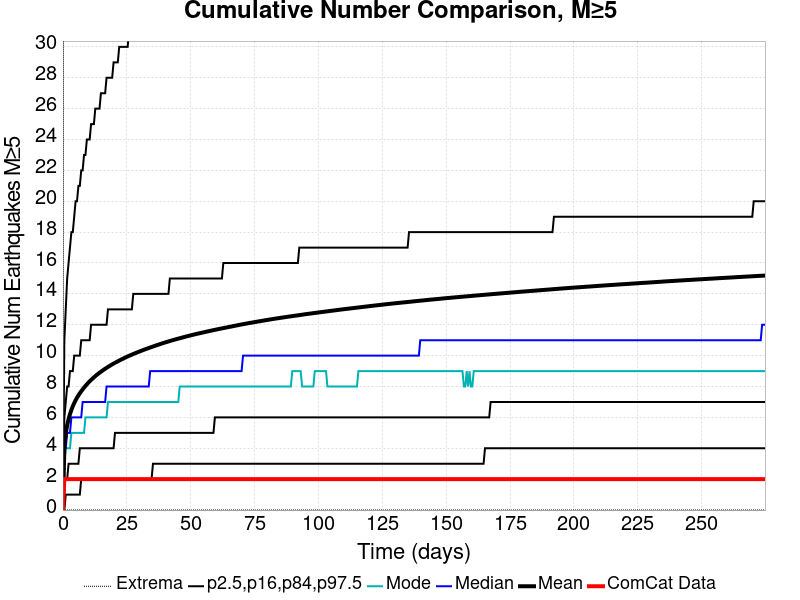

The file beside this chart, header and first rows:
Time (days), ComCat Data, Simulation Mean, Simulation Median, Simulation Mode, Simulation Minimum, Simulation Maximum, 2.5 %-ile, 16 %-ile, 84 %-ile, 97.5 %-ile
0.0, 0.0, 0.0, 0.0, 0.0, 0.0, 0.0, 0.0, 0.0, 0.0, 0.0
0.5507, 2.0, 4.109, 4.0, 3.0, 0.0, 85.0, 0.0, 2.0, 6.0, 11.0
1.101, 2.0, 4.957, 4.0, 4.0, 0.0, 104.0, 1.0, 2.0, 7.0, 13.0
1.652, 2.0, 5.493, 5.0, 4.0, 0.0, 114.0, 1.0, 2.0, 8.0, 15.0
2.203, 2.0, 5.889, 5.0, 4.0, 0.0, 120.0, 1.0, 3.0, 8.0, 16.0
2.754, 2.0, 6.21, 5.0, 4.0, 0.0, 129.0, 1.0, 3.0, 9.0, 17.0
3.304, 2.0, 6.486, 6.0, 5.0, 0.0, 132.0, 1.0, 3.0, 9.0, 18.0
3.855, 2.0, 6.72, 6.0, 5.0, 0.0, 138.0, 1.0, 3.0, 9.0, 18.0
4.406, 2.0, 6.926, 6.0, 5.0, 0.0, 144.0, 1.0, 3.0, 10.0, 19.0
4.956, 2.0, 7.111, 6.0, 5.0, 0.0, 146.0, 1.0, 3.0, 10.0, 20.0
5.507, 2.0, 7.276, 6.0, 5.0, 0.0, 151.0, 1.0, 3.0, 10.0, 20.0
6.058, 2.0, 7.426, 6.0, 5.0, 0.0, 156.0, 1.0, 3.0, 10.0, 21.0
6.608, 2.0, 7.567, 6.0, 5.0, 0.0, 158.0, 1.0, 4.0, 10.0, 21.0
7.159, 2.0, 7.695, 6.0, 5.0, 0.0, 159.0, 2.0, 4.0, 11.0, 22.0
7.71, 2.0, 7.817, 7.0, 5.0, 0.0, 161.0, 2.0, 4.0, 11.0, 22.0
8.261, 2.0, 7.931, 7.0, 5.0, 0.0, 163.0, 2.0, 4.0, 11.0, 23.0
8.811, 2.0, 8.041, 7.0, 6.0, 0.0, 165.0, 2.0, 4.0, 11.0, 23.0
9.362, 2.0, 8.147, 7.0, 6.0, 0.0, 168.0, 2.0, 4.0, 11.0, 24.0
9.913, 2.0, 8.248, 7.0, 6.0, 0.0, 170.0, 2.0, 4.0, 11.0, 24.0
10.46, 2.0, 8.341, 7.0, 6.0, 0.0, 175.0, 2.0, 4.0, 11.0, 24.0
11.01, 2.0, 8.429, 7.0, 6.0, 0.0, 176.0, 2.0, 4.0, 12.0, 25.0
11.56, 2.0, 8.512, 7.0, 6.0, 0.0, 177.0, 2.0, 4.0, 12.0, 25.0
12.12, 2.0, 8.595, 7.0, 6.0, 0.0, 178.0, 2.0, 4.0, 12.0, 25.0
12.67, 2.0, 8.675, 7.0, 6.0, 0.0, 178.0, 2.0, 4.0, 12.0, 26.0
13.22, 2.0, 8.753, 7.0, 6.0, 0.0, 181.0, 2.0, 4.0, 12.0, 26.0
13.77, 2.0, 8.825, 7.0, 6.0, 0.0, 183.0, 2.0, 4.0, 12.0, 26.0
14.32, 2.0, 8.895, 7.0, 6.0, 0.0, 183.0, 2.0, 4.0, 12.0, 26.0
14.87, 2.0, 8.961, 7.0, 6.0, 0.0, 183.0, 2.0, 4.0, 12.0, 27.0
15.42, 2.0, 9.027, 7.0, 6.0, 0.0, 183.0, 2.0, 4.0, 12.0, 27.0
15.97, 2.0, 9.091, 7.0, 6.0, 0.0, 191.0, 2.0, 4.0, 12.0, 27.0
16.52, 2.0, 9.152, 7.0, 6.0, 0.0, 196.0, 2.0, 4.0, 12.0, 27.0
17.07, 2.0, 9.21, 8.0, 6.0, 0.0, 200.0, 2.0, 4.0, 12.0, 28.0
17.62, 2.0, 9.27, 8.0, 7.0, 0.0, 201.0, 2.0, 4.0, 13.0, 28.0
18.17, 2.0, 9.326, 8.0, 7.0, 0.0, 201.0, 2.0, 4.0, 13.0, 28.0
18.72, 2.0, 9.383, 8.0, 7.0, 0.0, 207.0, 2.0, 4.0, 13.0, 28.0
19.27, 2.0, 9.438, 8.0, 7.0, 0.0, 215.0, 2.0, 4.0, 13.0, 28.0
19.83, 2.0, 9.489, 8.0, 7.0, 0.0, 221.0, 2.0, 4.0, 13.0, 29.0
20.38, 2.0, 9.539, 8.0, 7.0, 0.0, 222.0, 2.0, 5.0, 13.0, 29.0
20.93, 2.0, 9.587, 8.0, 7.0, 0.0, 225.0, 2.0, 5.0, 13.0, 29.0
21.48, 2.0, 9.635, 8.0, 7.0, 0.0, 227.0, 2.0, 5.0, 13.0, 29.0
22.03, 2.0, 9.684, 8.0, 7.0, 0.0, 230.0, 2.0, 5.0, 13.0, 30.0
22.58, 2.0, 9.731, 8.0, 7.0, 0.0, 233.0, 2.0, 5.0, 13.0, 30.0
23.13, 2.0, 9.775, 8.0, 7.0, 0.0, 237.0, 2.0, 5.0, 13.0, 30.0
23.68, 2.0, 9.82, 8.0, 7.0, 0.0, 238.0, 2.0, 5.0, 13.0, 30.0
24.23, 2.0, 9.865, 8.0, 7.0, 0.0, 241.0, 2.0, 5.0, 13.0, 30.0
24.78, 2.0, 9.908, 8.0, 7.0, 0.0, 245.0, 2.0, 5.0, 13.0, 30.0
25.33, 2.0, 9.95, 8.0, 7.0, 0.0, 248.0, 2.0, 5.0, 13.0, 30.0
25.88, 2.0, 9.989, 8.0, 7.0, 0.0, 251.0, 2.0, 5.0, 13.0, 31.0
26.43, 2.0, 10.03, 8.0, 7.0, 0.0, 255.0, 2.0, 5.0, 13.0, 31.0
26.98, 2.0, 10.07, 8.0, 7.0, 0.0, 258.0, 2.0, 5.0, 13.0, 31.0
27.54, 2.0, 10.11, 8.0, 7.0, 0.0, 261.0, 2.0, 5.0, 14.0, 31.0
28.09, 2.0, 10.15, 8.0, 7.0, 0.0, 264.0, 2.0, 5.0, 14.0, 31.0
28.64, 2.0, 10.18, 8.0, 7.0, 0.0, 265.0, 2.0, 5.0, 14.0, 32.0
29.19, 2.0, 10.22, 8.0, 7.0, 0.0, 266.0, 2.0, 5.0, 14.0, 32.0
29.74, 2.0, 10.26, 8.0, 7.0, 0.0, 269.0, 2.0, 5.0, 14.0, 32.0
30.29, 2.0, 10.29, 8.0, 7.0, 0.0, 270.0, 2.0, 5.0, 14.0, 32.0
30.84, 2.0, 10.33, 8.0, 7.0, 0.0, 270.0, 2.0, 5.0, 14.0, 32.0
31.39, 2.0, 10.36, 8.0, 7.0, 0.0, 278.0, 2.0, 5.0, 14.0, 32.0
31.94, 2.0, 10.4, 8.0, 7.0, 0.0, 279.0, 2.0, 5.0, 14.0, 32.0
32.49, 2.0, 10.43, 8.0, 7.0, 0.0, 279.0, 2.0, 5.0, 14.0, 33.0
... 440 more rows
